Image classification data set "data" (saiwho/ikea-dataset-classification on GitHub). Class labels (4): bed, chair, dinnerware, wardrobe.

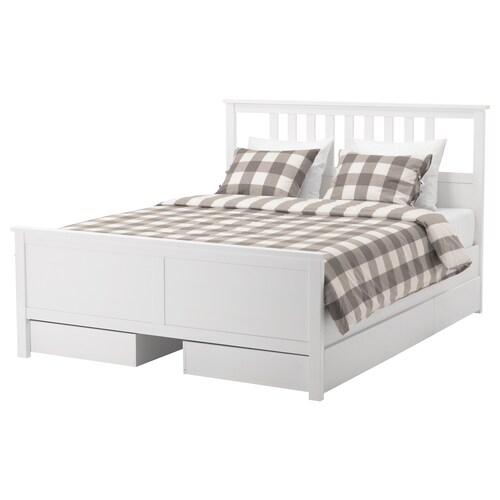
Label: bed

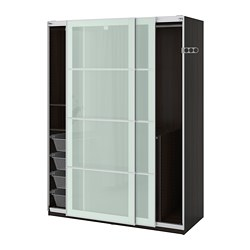
Label: wardrobe

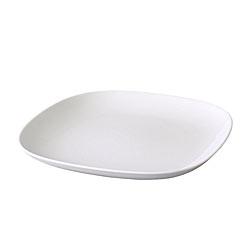
Label: dinnerware

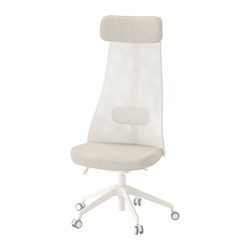
Label: chair

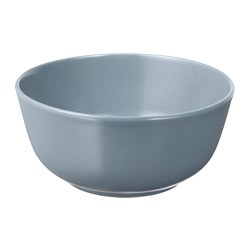
Label: dinnerware

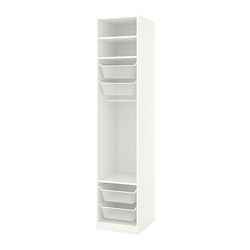
Label: wardrobe
